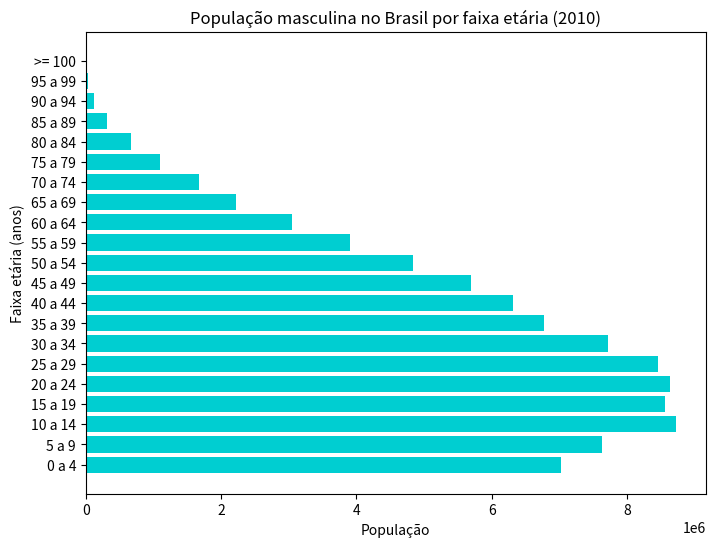

Python code for this plot: (Note: this script raises an exception after producing the figure.)
# Exercício 03 - Gráfico de distribuição população masculina por grupo de idade - Barras horizontais

import matplotlib.pyplot as plt

grupo = ['0 a 4', '5 a 9', '10 a 14', '15 a 19', '20 a 24', '25 a 29', '30 a 34',
         '35 a 39', '40 a 44', '45 a 49', '50 a 54', '55 a 59', '60 a 64', '65 a 69',
         '70 a 74', '75 a 79', '80 a 84', '85 a 89', '90 a 94', '95 a 99', '>= 100']

pop_masc_2010 = [7016987, 7624144, 8725413, 8558868, 8630229, 8460995, 7717658, 6766664, 6320568, 5692014,
                 4834995, 3902344, 3041035, 2224065, 1667372, 1090517, 668623, 310759, 114964, 31529, 7247]

plt.figure(figsize=(8, 6))

plt.barh(grupo, pop_masc_2010, align='center',color='Darkturquoise')

plt.title("População masculina no Brasil por faixa etária (2010)")

plt.xlabel("População")

plt.ylabel("Faixa etária (anos)")

plt.grid(b=True, color='gray', linestyle=':', linewidth=0.5)

plt.show()